3-way image classification set "data" from GitHub (skhabiri/DeepSort_Pytorch_Yolov5); label vocabulary: bird, flat-wing drone, quadcopter.

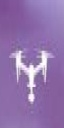
Label: quadcopter

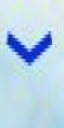
Label: bird

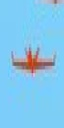
Label: flat-wing drone

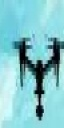
Label: quadcopter

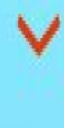
Label: bird

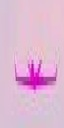
Label: flat-wing drone
